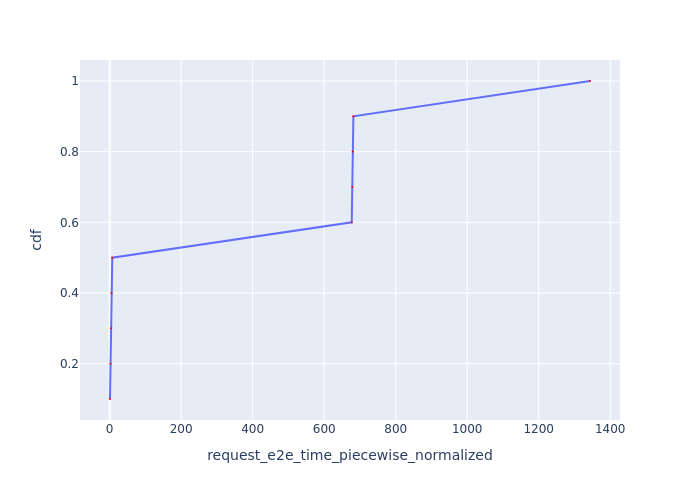

The file beside this chart, header and first rows:
Request Id, request_e2e_time_piecewise_normalized, cdf
0_0, 0.8758, 0.1
0_1, 2.383, 0.2
0_2, 3.84, 0.3
0_3, 5.28, 0.4
0_4, 7.257, 0.5
0_5, 677, 0.6
0_6, 678.5, 0.7
0_7, 680, 0.8
0_8, 681.7, 0.9
0_9, 1343, 1.0
